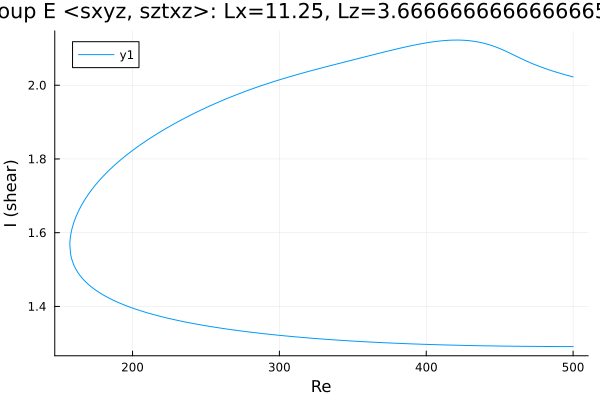

The table this chart was drawn from, first rows:
Re, shear
500.0, 2.023
498.9, 2.024
497.5, 2.025
496.1, 2.027
494.7, 2.028
493.2, 2.03
491.8, 2.032
490.4, 2.033
489, 2.035
487.6, 2.037
486.2, 2.038
484.8, 2.04
484.7, 2.04
483.3, 2.042
481.8, 2.044
480.4, 2.046
479, 2.048
477.6, 2.05
476.2, 2.052
474.8, 2.055
473.4, 2.057
471.9, 2.059
470.5, 2.062
469.1, 2.064
468.7, 2.065
467.3, 2.067
465.9, 2.07
464.5, 2.073
463.1, 2.075
461.6, 2.078
460.2, 2.081
458.8, 2.083
457.4, 2.086
456, 2.089
454.6, 2.092
453.2, 2.094
451.8, 2.097
450.3, 2.099
448.9, 2.101
447.5, 2.104
446.1, 2.106
444.7, 2.108
443.3, 2.109
442.2, 2.111
440.8, 2.112
439.4, 2.114
437.9, 2.115
436.5, 2.116
435.1, 2.117
433.7, 2.118
432.3, 2.119
430.9, 2.12
429.5, 2.121
428, 2.121
426.6, 2.122
425.2, 2.122
423.8, 2.122
422.4, 2.122
421, 2.122
419.6, 2.122
... 489 more rows
